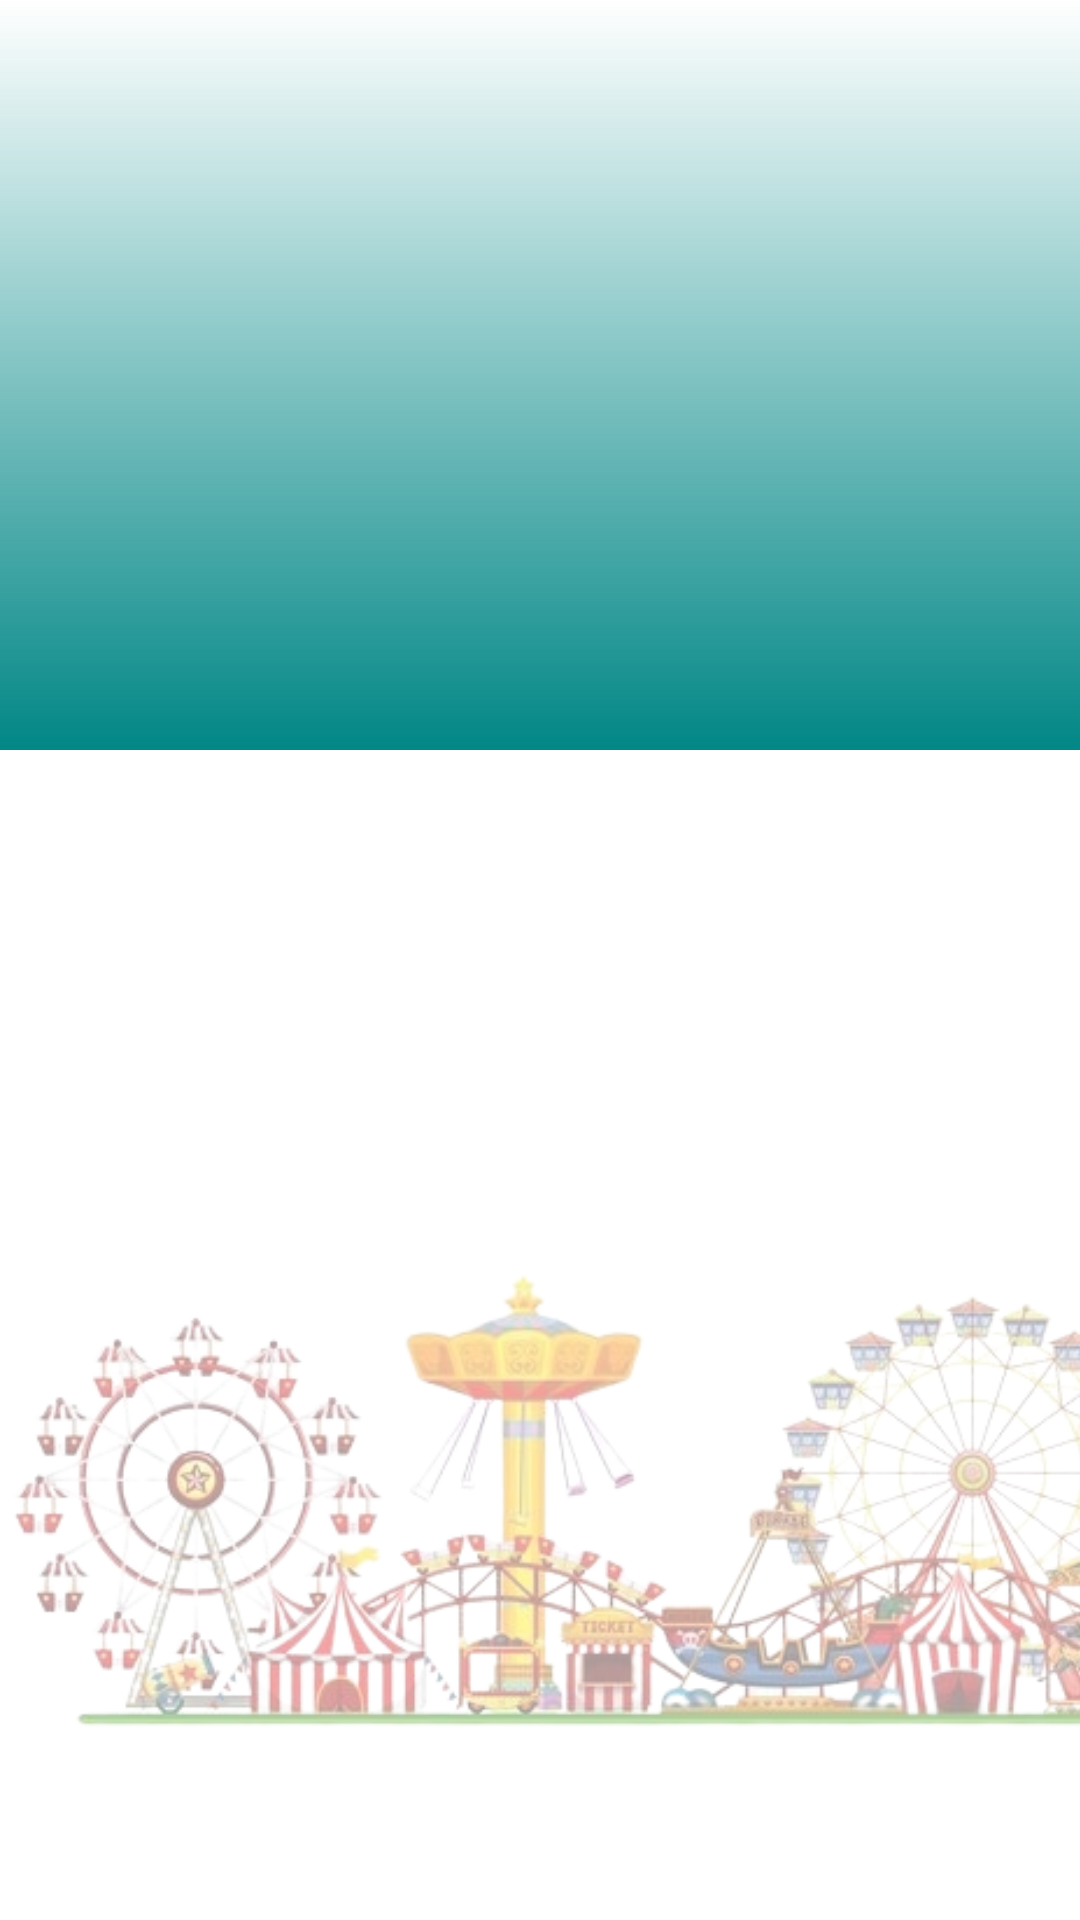

Android layout source for this screen:
<!-- AndroidManifest.xml: application theme Theme.Ajoloferiaxml -->
<!-- res/layout/calendar_user.xml -->
<?xml version="1.0" encoding="utf-8"?>
<androidx.constraintlayout.widget.ConstraintLayout xmlns:android="http://schemas.android.com/apk/res/android"
    xmlns:tools="http://schemas.android.com/tools"
    android:layout_width="match_parent"
    android:layout_height="match_parent"
    xmlns:app="http://schemas.android.com/apk/res-auto">


    <ImageView
        android:layout_width="match_parent"
        android:layout_height="250dp"
        android:background="@drawable/custom_gradient_rectangle"
        tools:ignore="MissingConstraints" />


    <ImageView
        android:id="@+id/footerImage"
        android:layout_width="410dp"
        android:layout_height="wrap_content"
        android:layout_marginBottom="40dp"
        android:alpha="0.4"
        android:contentDescription="Footer"
        android:src="@drawable/img_dwn_login"
        app:layout_constraintBottom_toBottomOf="parent"
        />

</androidx.constraintlayout.widget.ConstraintLayout>
<!-- resources referenced by this layout -->
<resources>
  <!-- drawable custom_gradient_rectangle (drawable) -->
  <?xml version="1.0" encoding="utf-8"?>
  <layer-list xmlns:android="http://schemas.android.com/apk/res/android">
      <item>
          <shape android:shape="rectangle">
              <gradient
                  android:startColor="@color/white"
                  android:endColor="@color/color_primary"
                  android:angle="90"
              />
          </shape>
      </item>
  </layer-list>
  <!-- drawable img_dwn_login: png bitmap (drawable, 210369 bytes) -->
  <style name="Theme.Ajoloferiaxml" parent="Theme.MaterialComponents.DayNight.DarkActionBar">
          
          <item name="colorPrimary">@color/black</item>
          <item name="colorPrimaryVariant">@color/purple_700</item>
          <item name="colorOnPrimary">@color/white</item>
          
          <item name="colorSecondary">@color/purple_color</item>
          <item name="colorSecondaryVariant">@color/teal_700</item>
          <item name="colorOnSecondary">@color/white</item>
          
          <item name="android:statusBarColor">?attr/colorPrimaryVariant</item>
          
      </style>
  <color name="white">#FF018786</color>
  <color name="black">#FF000000</color>
  <color name="purple_700">#FF3700B3</color>
  <color name="purple_color">#710084</color>
  <color name="teal_700">#FF018786</color>
</resources>
